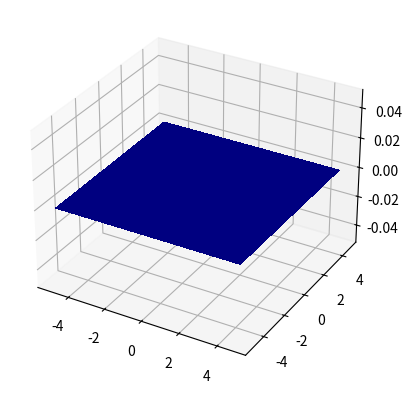

This figure's Python source:
import numpy as np

from matplotlib import pyplot as plt
from matplotlib import animation, cm
from mpl_toolkits.mplot3d import Axes3D



class SWPlot(object):
    def __init__( self ):
        self.fig = plt.figure()
        self.ax = self.fig.add_subplot( 111, projection='3d' )

        rng = np.arange( -5, 5, 0.25 )
        self.X, self.Y = np.meshgrid(rng,rng)

        self.heightR = np.zeros( self.X.shape )
        self.surf = self.ax.plot_surface( 
                self.X, self.Y, self.heightR, rstride=1, cstride=1, 
                cmap=cm.jet, linewidth=0, antialiased=False ) 
        self.fig.show()


def draw_frame (framenumber, swplot):
    t = framenumber / 30.
    data = np.sin(swplot.X - 0.05*t) * np.sin(swplot.Y - 0.25*t)
    swplot.ax.clear ( )
    swplot.surf = swplot.ax.plot_surface( 
            swplot.X, swplot.Y, data, rstride=1, cstride=1, 
            cmap=cm.jet, linewidth=0, antialiased=False ) 
    return swplot.surf,
       
plt.ion()
p = SWPlot()
X, Y = p.X, p.Y
Z = np.zeros_like(p.X)

anim = animation.FuncAnimation (p.fig,
                           draw_frame,
                           fargs=(p,),
                           interval=5,
                           blit=False)
                           
